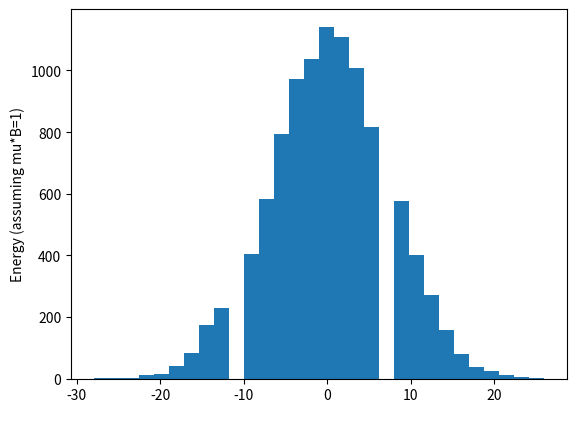

The script that saved this image:
import numpy as np
import matplotlib.pyplot as mplt

M = 10000
N = 50

macrostates = np.zeros((N, M));

for i in range(N):
	for j in range(M):
		chooser_of_state = np.random.randint(2)
		if chooser_of_state == 1:
			macrostates[i,j] = -1.
		else:
			macrostates[i,j] = 1.

thesum = sum(macrostates)

mplt.hist(thesum, 30)
mplt.xlabel(' ')
mplt.ylabel('Energy (assuming mu*B=1)')
mplt.show()
